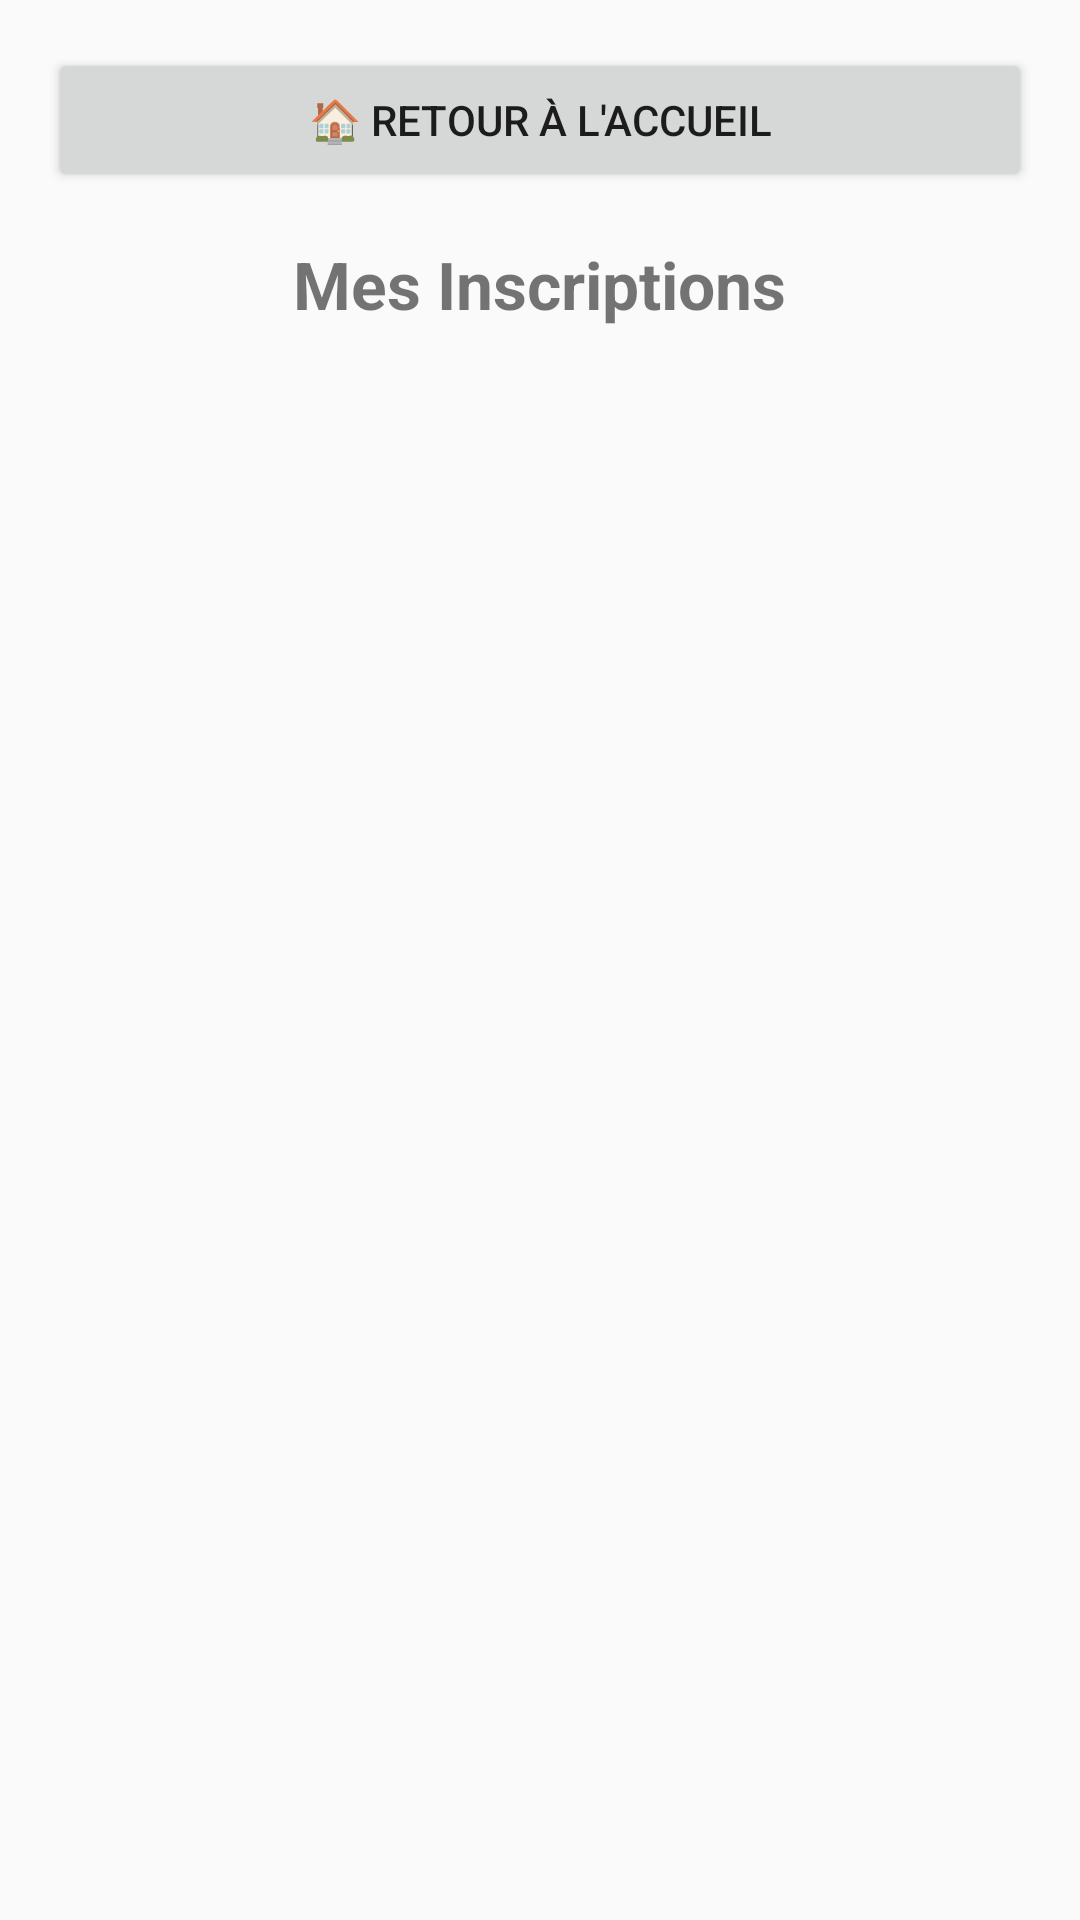

Here is an Android app screen rendered from its layout file. Give the layout XML and the strings, colors and styles it references.
<!-- AndroidManifest.xml: activity theme Theme.Bellatrixfront -->
<!-- res/layout/activity_my_reservations.xml -->
<?xml version="1.0" encoding="utf-8"?>
<LinearLayout xmlns:android="http://schemas.android.com/apk/res/android"
    android:layout_width="match_parent"
    android:layout_height="match_parent"
    android:orientation="vertical"
    android:padding="16dp">

    <Button
        android:id="@+id/backToHomeButton"
        android:layout_width="match_parent"
        android:layout_height="wrap_content"
        android:text="🏠 Retour à l'accueil"
        android:layout_marginBottom="16dp" />

    <TextView
        android:id="@+id/titleText"
        android:layout_width="wrap_content"
        android:layout_height="wrap_content"
        android:text="Mes Inscriptions"
        android:textSize="22sp"
        android:textStyle="bold"
        android:layout_gravity="center_horizontal"
        android:layout_marginBottom="16dp" />

    <ListView
        android:id="@+id/reservationListView"
        android:layout_width="match_parent"
        android:layout_height="0dp"
        android:layout_weight="1"
        android:divider="@android:color/transparent"
        android:dividerHeight="16dp" />


</LinearLayout>
<!-- resources referenced by this layout -->
<resources>
  <style name="Theme.Bellatrixfront" parent="Theme.AppCompat.Light.NoActionBar" />
</resources>
